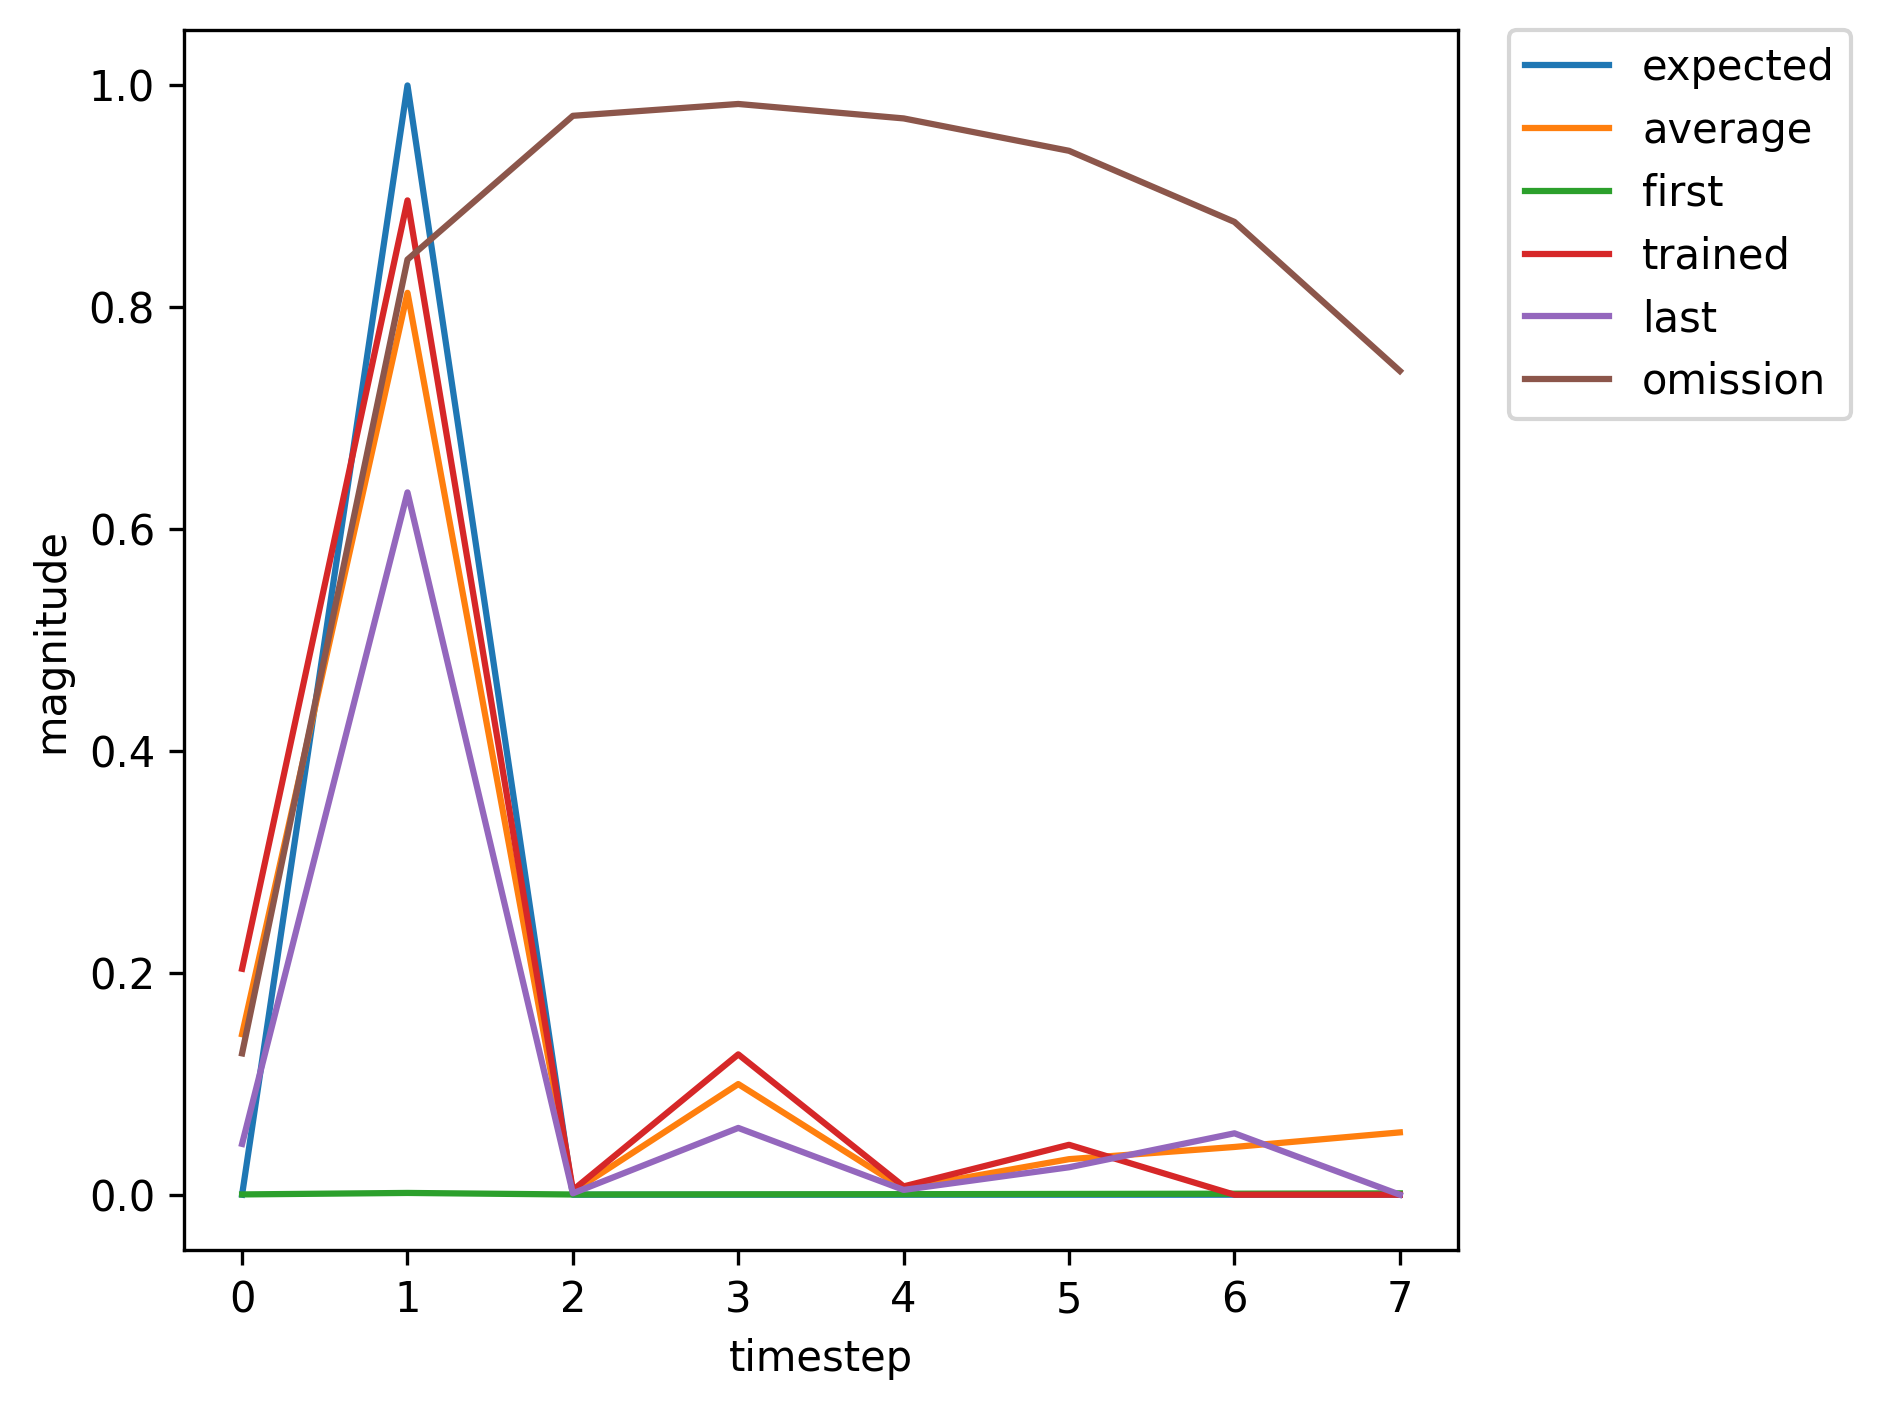

Values plotted in this chart, from the file beside it:
, input, expected_output, network_output
0, 1, 0, 0.0002585
1, 2, 1, 0.001591
2, 0, 0, 0.0001799
3, 0, 0, 0.0003208
4, 0, 0, 0.0004681
5, 0, 0, 0.0006805
6, 0, 0, 0.0009057
7, 0, 0, 0.001212
8, 1, 0, 0.001653
9, 2, 1, 0.03467
10, 0, 0, 0.0006407
11, 0, 0, 0.002411
12, 0, 0, 0.003956
13, 0, 0, 0.0137
14, 1, 0, 0.04667
15, 2, 1, 0.7628
16, 0, 0, 0.002589
17, 0, 0, 0.1445
18, 0, 0, 0.01529
19, 0, 0, 0.1484
20, 1, 0, 0.2454
21, 2, 1, 0.9373
22, 0, 0, 0.006247
23, 0, 0, 0.1422
24, 0, 0, 0.008894
25, 0, 0, 0.05318
26, 1, 0, 0.07447
27, 2, 1, 0.7579
28, 0, 0, 0.001636
29, 0, 0, 0.08302
30, 0, 0, 0.004425
31, 0, 0, 0.02426
32, 1, 0, 0.04697
33, 2, 1, 0.6708
34, 0, 0, 0.001533
35, 0, 0, 0.07963
36, 0, 0, 0.00598
37, 0, 0, 0.03954
38, 0, 0, 0.0892
39, 1, 0, 0.2037
40, 2, 1, 0.8964
41, 0, 0, 0.004108
42, 0, 0, 0.1265
43, 0, 0, 0.007489
44, 0, 0, 0.04498
45, 1, 0, 0.07152
46, 2, 1, 0.7563
47, 0, 0, 0.001718
48, 0, 0, 0.088
49, 0, 0, 0.005014
50, 0, 0, 0.02929
51, 0, 0, 0.05824
52, 0, 0, 0.1301
53, 1, 0, 0.2262
54, 2, 1, 0.9057
55, 0, 0, 0.004027
56, 0, 0, 0.1169
57, 0, 0, 0.006039
58, 0, 0, 0.03195
59, 0, 0, 0.04931
... 312 more rows
